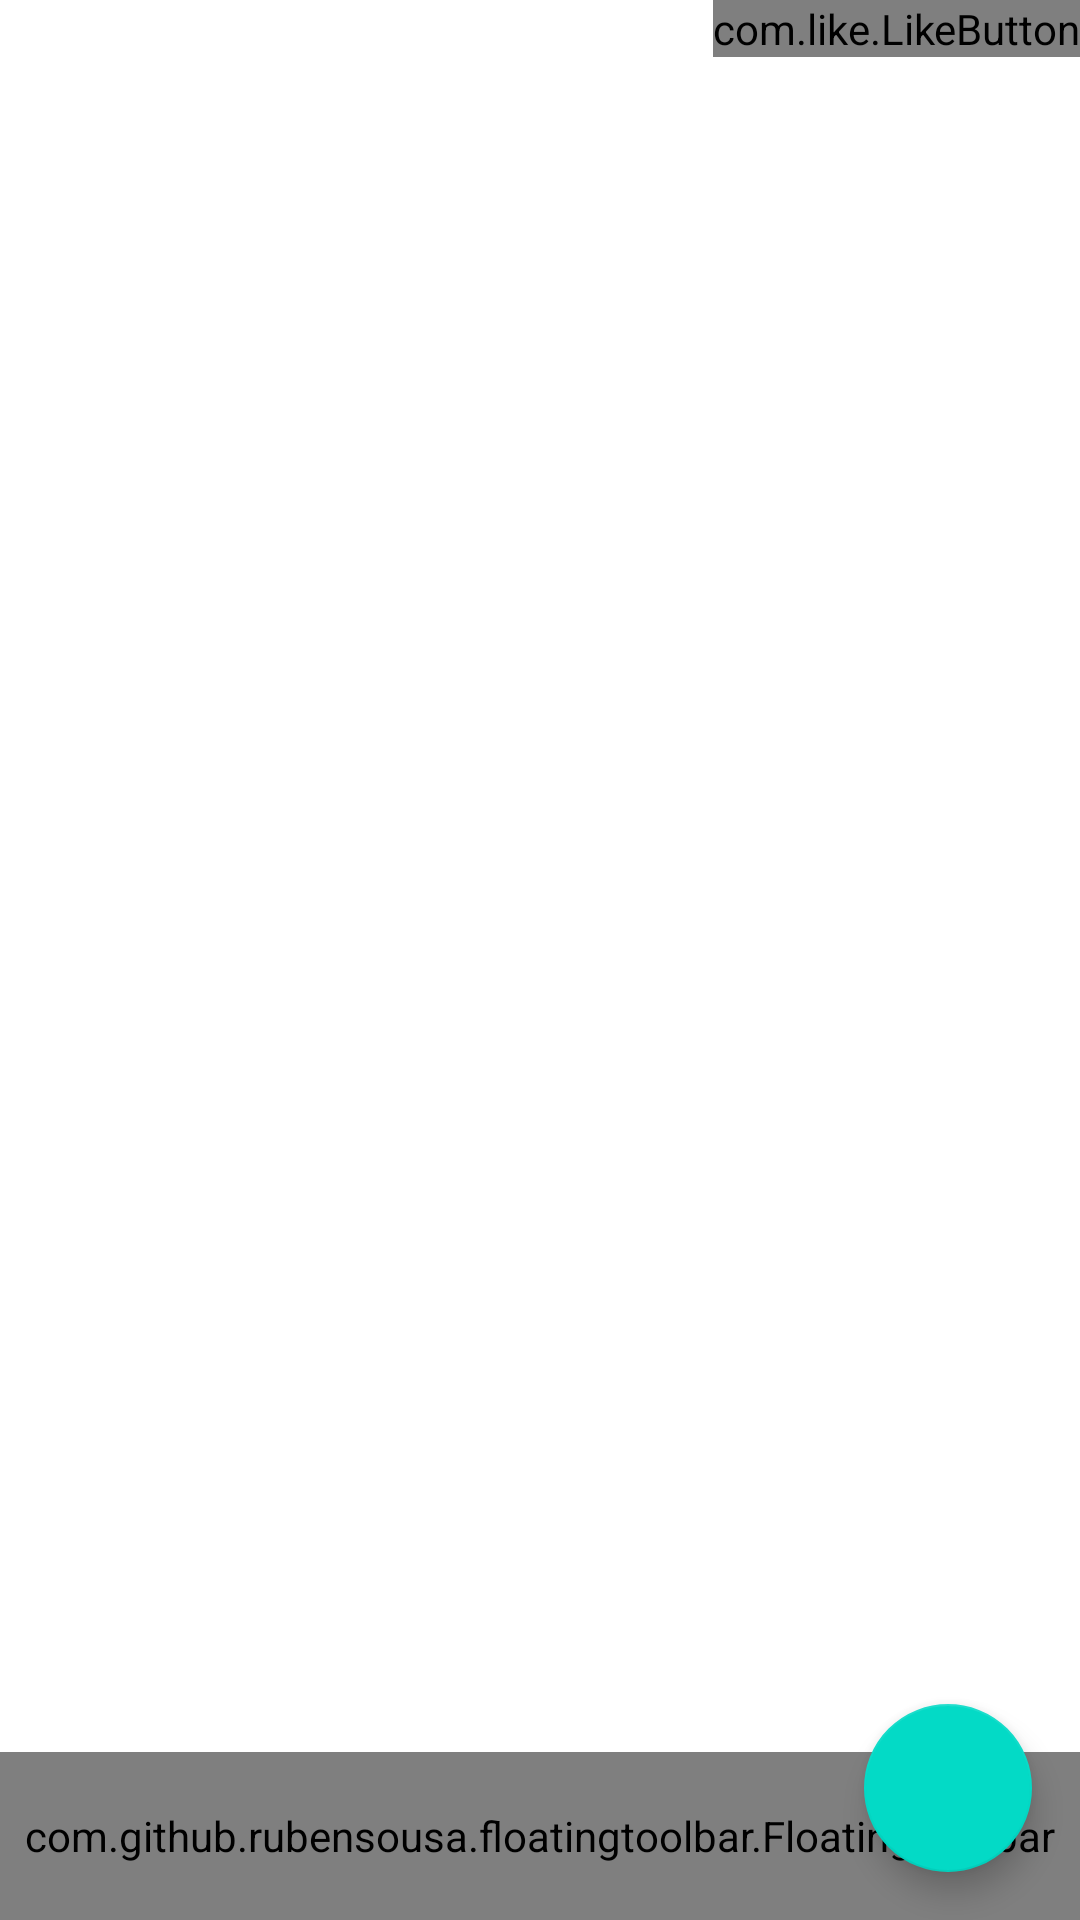

This screen was rendered from an Android layout file. Write that file and the resources it references.
<!-- AndroidManifest.xml: fallback theme Theme.MaterialComponents.DayNight.NoActionBar -->
<!-- res/layout/button2_layout.xml -->
<?xml version="1.0" encoding="utf-8"?>
<android.support.design.widget.CoordinatorLayout xmlns:android="http://schemas.android.com/apk/res/android"
    xmlns:app="http://schemas.android.com/apk/res-auto"
    android:id="@+id/coordinatorLayout"
    android:layout_width="match_parent"
    android:layout_height="match_parent">
    


    <android.support.v7.widget.RecyclerView
        android:id="@+id/recyclerView"
        android:layout_width="match_parent"
        android:layout_height="match_parent"
        app:layout_behavior="@string/appbar_scrolling_view_behavior" />

    
    
    
    

    
    
    
    
    
    

    

    <com.github.rubensousa.floatingtoolbar.FloatingToolbar
        android:id="@+id/floatingToolbar"
        android:layout_width="match_parent"
        android:layout_height="?attr/actionBarSize"
        android:layout_gravity="bottom"
        app:floatingMenu="@menu/main" />

    <android.support.design.widget.FloatingActionButton
        android:id="@+id/fab"
        android:layout_width="wrap_content"
        android:layout_height="wrap_content"
        android:layout_gravity="bottom|end"
        android:layout_margin="@dimen/activity_horizontal_margin"
        android:src="@drawable/ic_share_black_24dp" />

    <com.like.LikeButton
        android:id="@+id/floatingToolbar_button"
        android:layout_width="wrap_content"
        android:layout_height="wrap_content"
        android:layout_alignParentBottom="true"
        android:layout_alignParentRight="true"
        android:layout_gravity="right|top"
        app:icon_size="25dp"
        app:icon_type="heart" />

</android.support.design.widget.CoordinatorLayout>
<!-- resources referenced by this layout -->
<resources>
  <dimen name="activity_horizontal_margin">16dp</dimen>
  <style name="AppTheme.AppBarOverlay" parent="ThemeOverlay.AppCompat.Dark.ActionBar" />
  <style name="AppTheme.PopupOverlay" parent="ThemeOverlay.AppCompat.Light" />
</resources>
